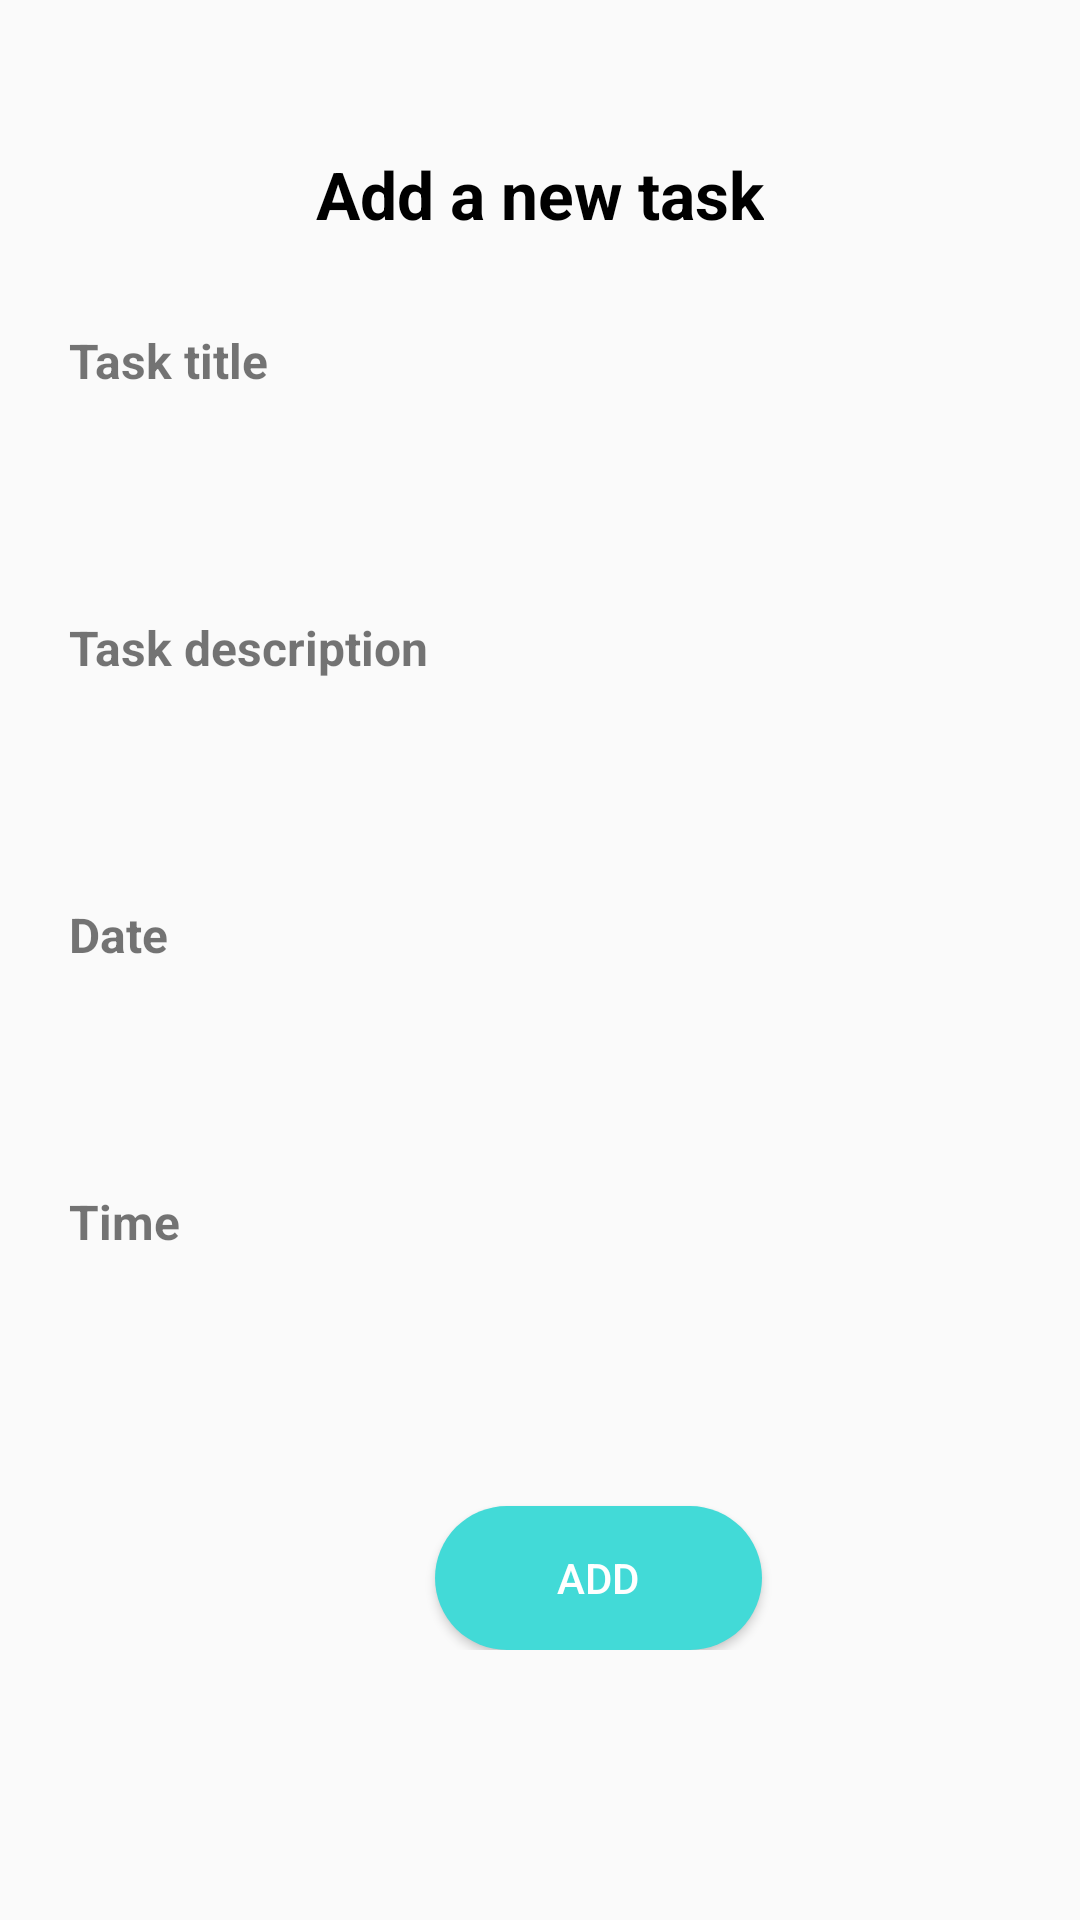

Here is an Android app screen rendered from its layout file. Give the layout XML and the strings, colors and styles it references.
<!-- AndroidManifest.xml: application theme AppTheme -->
<!-- res/layout/fragment_create_task.xml -->
<?xml version="1.0" encoding="utf-8"?>
<ScrollView android:layout_height="match_parent"
    android:layout_width="match_parent"
    xmlns:tools="http://schemas.android.com/tools"
    xmlns:android="http://schemas.android.com/apk/res/android">

<LinearLayout
    android:layout_width="match_parent"
    android:layout_height="match_parent"
    android:paddingLeft="20dp"
    android:paddingRight="20dp"
    android:paddingTop="30dp"
    android:paddingBottom="50dp"
    android:orientation="vertical">

    <TextView
        fontPath="fonts/nunito_extra_bold.ttf"
        android:layout_width="wrap_content"
        android:layout_height="wrap_content"
        android:layout_gravity="center_horizontal"
        android:layout_marginTop="20dp"
        android:text="Add a new task"
        android:textColor="@android:color/black"
        android:textStyle="bold"
        android:textSize="22sp"
        tools:ignore="MissingPrefix" />

    <TextView
            android:layout_marginLeft="3dp"
            fontPath="fonts/nunito_light.ttf"
            android:layout_width="wrap_content"
            android:layout_height="wrap_content"
            android:layout_marginTop="30dp"
            android:text="Task title"
            android:textStyle="bold"
            android:textSize="16dp"
            tools:ignore="MissingPrefix" />

        <EditText
            android:textSize="14sp"
            fontPath="fonts/nunito_light.ttf"
            android:layout_width="match_parent"
            android:layout_height="wrap_content"
            android:layout_marginTop="5dp"
            android:singleLine="true"
            android:background="@drawable/et_boder"
            android:padding="10dp"
            android:id="@+id/addTaskTitle"
            tools:ignore="MissingPrefix" />

    <TextView
        android:layout_marginLeft="3dp"
        fontPath="fonts/nunito_light.ttf"
        android:layout_width="wrap_content"
        android:layout_height="wrap_content"
        android:layout_marginTop="30dp"
        android:text="Task description"
        android:textStyle="bold"
        android:textSize="16dp"
        tools:ignore="MissingPrefix" />

    <EditText
        android:textSize="14sp"
        fontPath="fonts/nunito_light.ttf"
        android:layout_width="match_parent"
        android:layout_height="wrap_content"
        android:layout_marginTop="5dp"
        android:singleLine="true"
        android:background="@drawable/et_boder"
        android:padding="10dp"
        android:id="@+id/addTaskDescription"
        tools:ignore="MissingPrefix" />

    <TextView
        android:layout_marginLeft="3dp"
        fontPath="fonts/nunito_light.ttf"
        android:layout_width="wrap_content"
        android:layout_height="wrap_content"
        android:layout_marginTop="30dp"
        android:text="Date"
        android:textStyle="bold"
        android:textSize="16dp"
        tools:ignore="MissingPrefix" />

    <EditText
        android:textSize="14sp"
        fontPath="fonts/nunito_light.ttf"
        android:layout_width="match_parent"
        android:layout_height="wrap_content"
        android:layout_marginTop="5dp"
        android:singleLine="true"
        android:background="@drawable/et_boder"
        android:padding="10dp"
        android:id="@+id/taskDate"
        tools:ignore="MissingPrefix" />

    <TextView
        android:layout_marginLeft="3dp"
        fontPath="fonts/nunito_light.ttf"
        android:layout_width="wrap_content"
        android:layout_height="wrap_content"
        android:layout_marginTop="30dp"
        android:text="Time"
        android:textStyle="bold"
        android:textSize="16dp"
        tools:ignore="MissingPrefix" />

    <EditText
        android:textSize="14sp"
        fontPath="fonts/nunito_light.ttf"
        android:layout_width="match_parent"
        android:layout_height="wrap_content"
        android:layout_marginTop="5dp"
        android:singleLine="true"
        android:background="@drawable/et_boder"
        android:padding="10dp"
        android:id="@+id/taskTime"
        tools:ignore="MissingPrefix" />

    <Button
        android:id="@+id/addTask"
        android:layout_width="109dp"
        android:layout_height="wrap_content"
        android:layout_marginLeft="125dp"
        android:layout_marginTop="40dp"
        android:background="@drawable/btn_background"
        android:text="Add"
        android:textColor="@color/colorPrimary" />

</LinearLayout>
</ScrollView>
<!-- resources referenced by this layout -->
<resources>
  <color name="colorPrimary">#ffffff</color>
  <!-- drawable btn_background (drawable) -->
  <?xml version="1.0" encoding="utf-8"?>
  <shape xmlns:android="http://schemas.android.com/apk/res/android"
      android:shape="rectangle">
      <solid android:color="@color/cyan"/>
      <corners android:radius="40dp" />
  </shape>
  <style name="AppTheme" parent="Theme.AppCompat.Light.NoActionBar">
          
          <item name="colorPrimary">@color/colorPrimary</item>
          <item name="colorAccent">@color/colorAccent</item>
      </style>
  <color name="cyan">#42dad7</color>
  <color name="colorAccent">#4885ed</color>
</resources>
